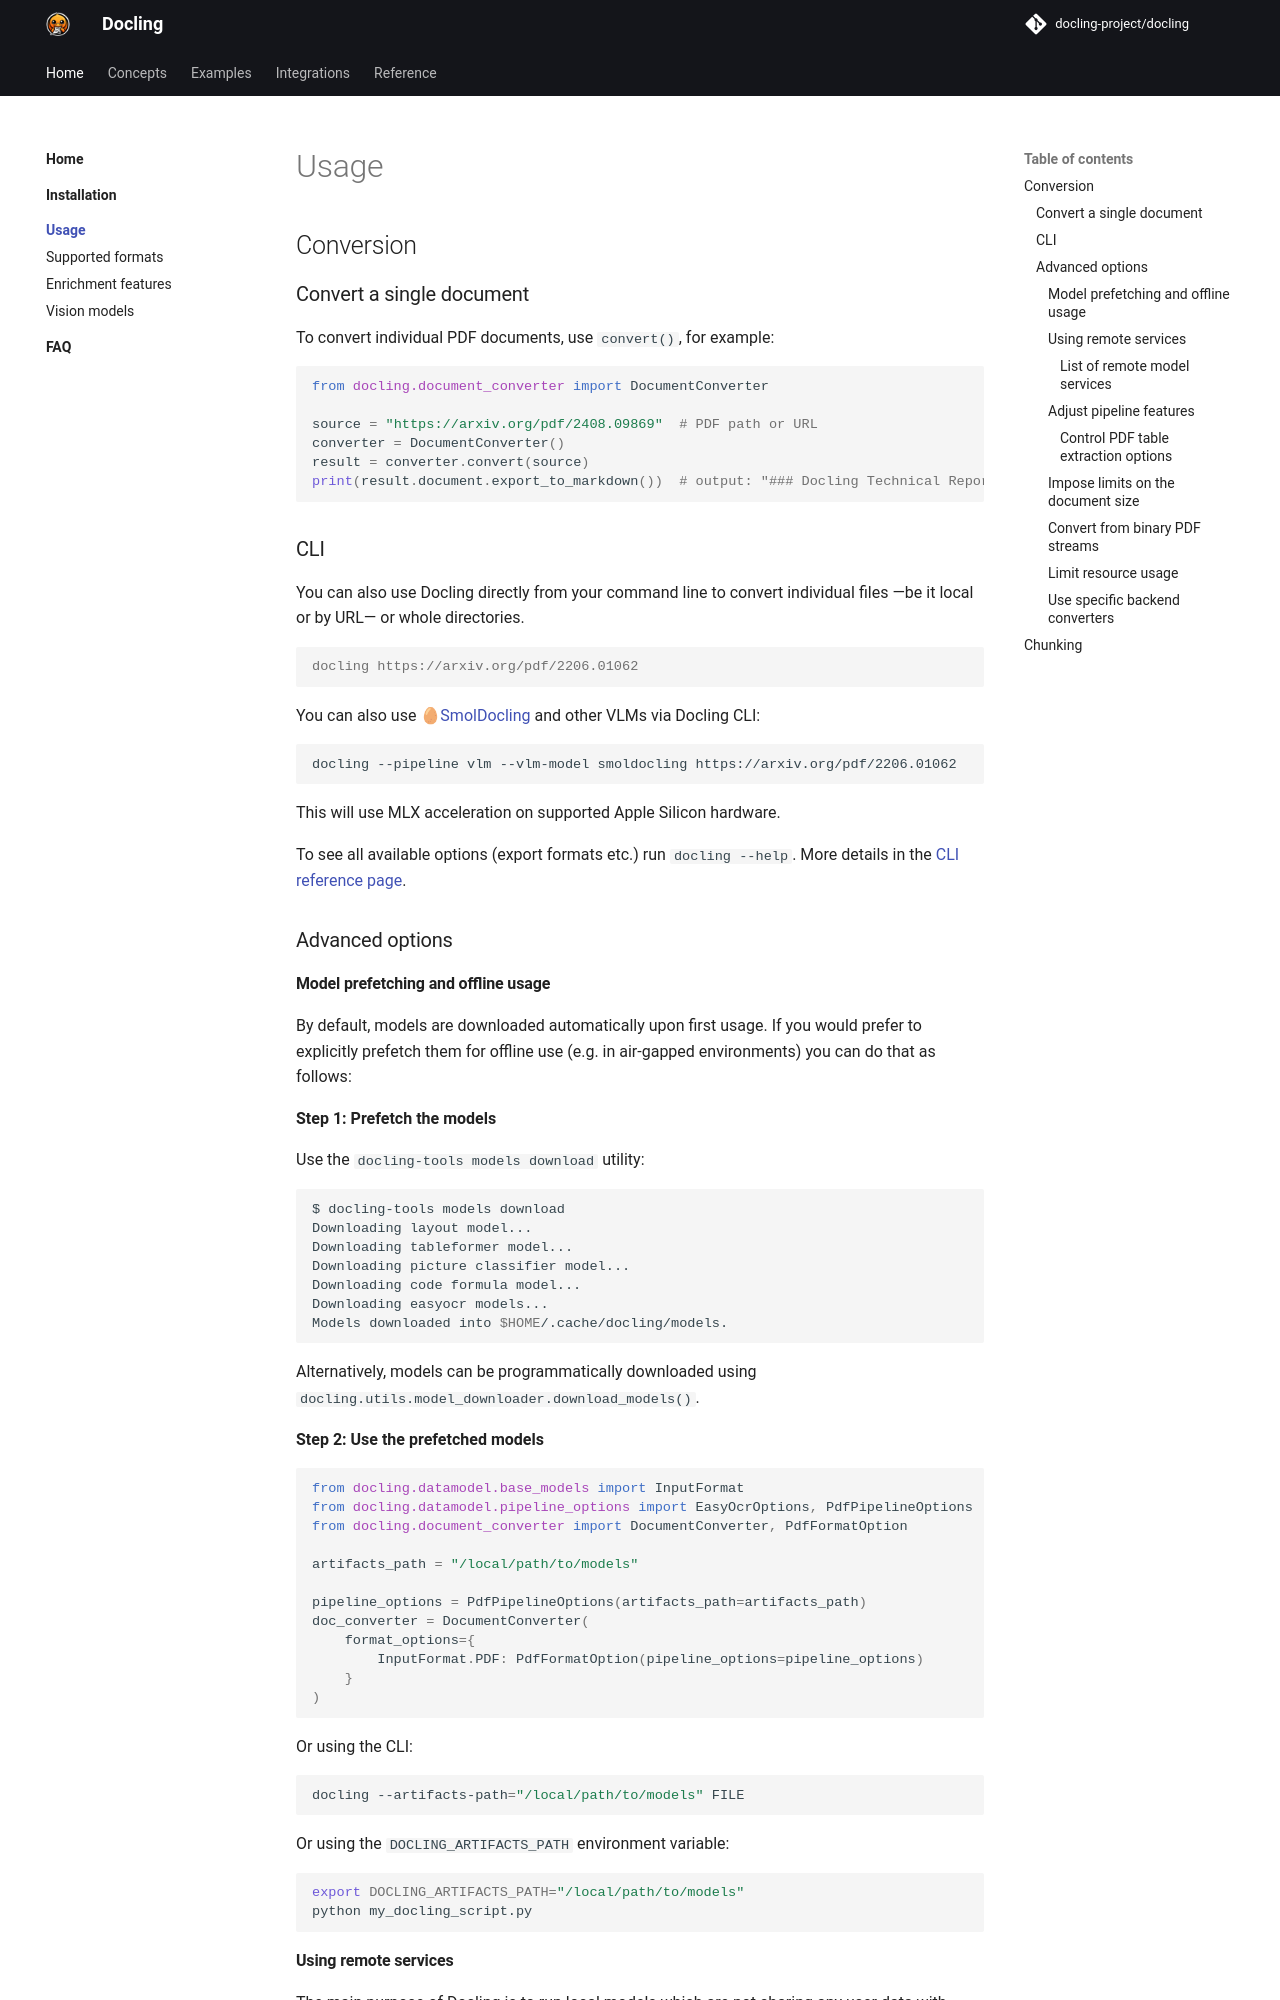

repository: anpigon/docling · page: usage/index.html · generator: mkdocs

## Conversion

### Convert a single document

To convert individual PDF documents, use `convert()`, for example:

```python
from docling.document_converter import DocumentConverter

source = "https://arxiv.org/pdf/2408.09869"  # PDF path or URL
converter = DocumentConverter()
result = converter.convert(source)
print(result.document.export_to_markdown())  # output: "### Docling Technical Report[...]"
```

### CLI

You can also use Docling directly from your command line to convert individual files —be it local or by URL— or whole directories.

```console
docling https://arxiv.org/pdf/2206.01062
```
You can also use 🥚[SmolDocling](https://huggingface.co/ds4sd/SmolDocling-256M-preview) and other VLMs via Docling CLI:
```bash
docling --pipeline vlm --vlm-model smoldocling https://arxiv.org/pdf/2206.01062
```
This will use MLX acceleration on supported Apple Silicon hardware.


To see all available options (export formats etc.) run `docling --help`. More details in the [CLI reference page](../reference/cli.md).

### Advanced options

#### Model prefetching and offline usage

By default, models are downloaded automatically upon first usage. If you would prefer
to explicitly prefetch them for offline use (e.g. in air-gapped environments) you can do
that as follows:

**Step 1: Prefetch the models**

Use the `docling-tools models download` utility:

```sh
$ docling-tools models download
Downloading layout model...
Downloading tableformer model...
Downloading picture classifier model...
Downloading code formula model...
Downloading easyocr models...
Models downloaded into $HOME/.cache/docling/models.
```

Alternatively, models can be programmatically downloaded using `docling.utils.model_downloader.download_models()`.

**Step 2: Use the prefetched models**

```python
from docling.datamodel.base_models import InputFormat
from docling.datamodel.pipeline_options import EasyOcrOptions, PdfPipelineOptions
from docling.document_converter import DocumentConverter, PdfFormatOption

artifacts_path = "/local/path/to/models"

pipeline_options = PdfPipelineOptions(artifacts_path=artifacts_path)
doc_converter = DocumentConverter(
    format_options={
        InputFormat.PDF: PdfFormatOption(pipeline_options=pipeline_options)
    }
)
```

Or using the CLI:

```sh
docling --artifacts-path="/local/path/to/models" FILE
```

Or using the `DOCLING_ARTIFACTS_PATH` environment variable:

```sh
export DOCLING_ARTIFACTS_PATH="/local/path/to/models"
python my_docling_script.py
```
